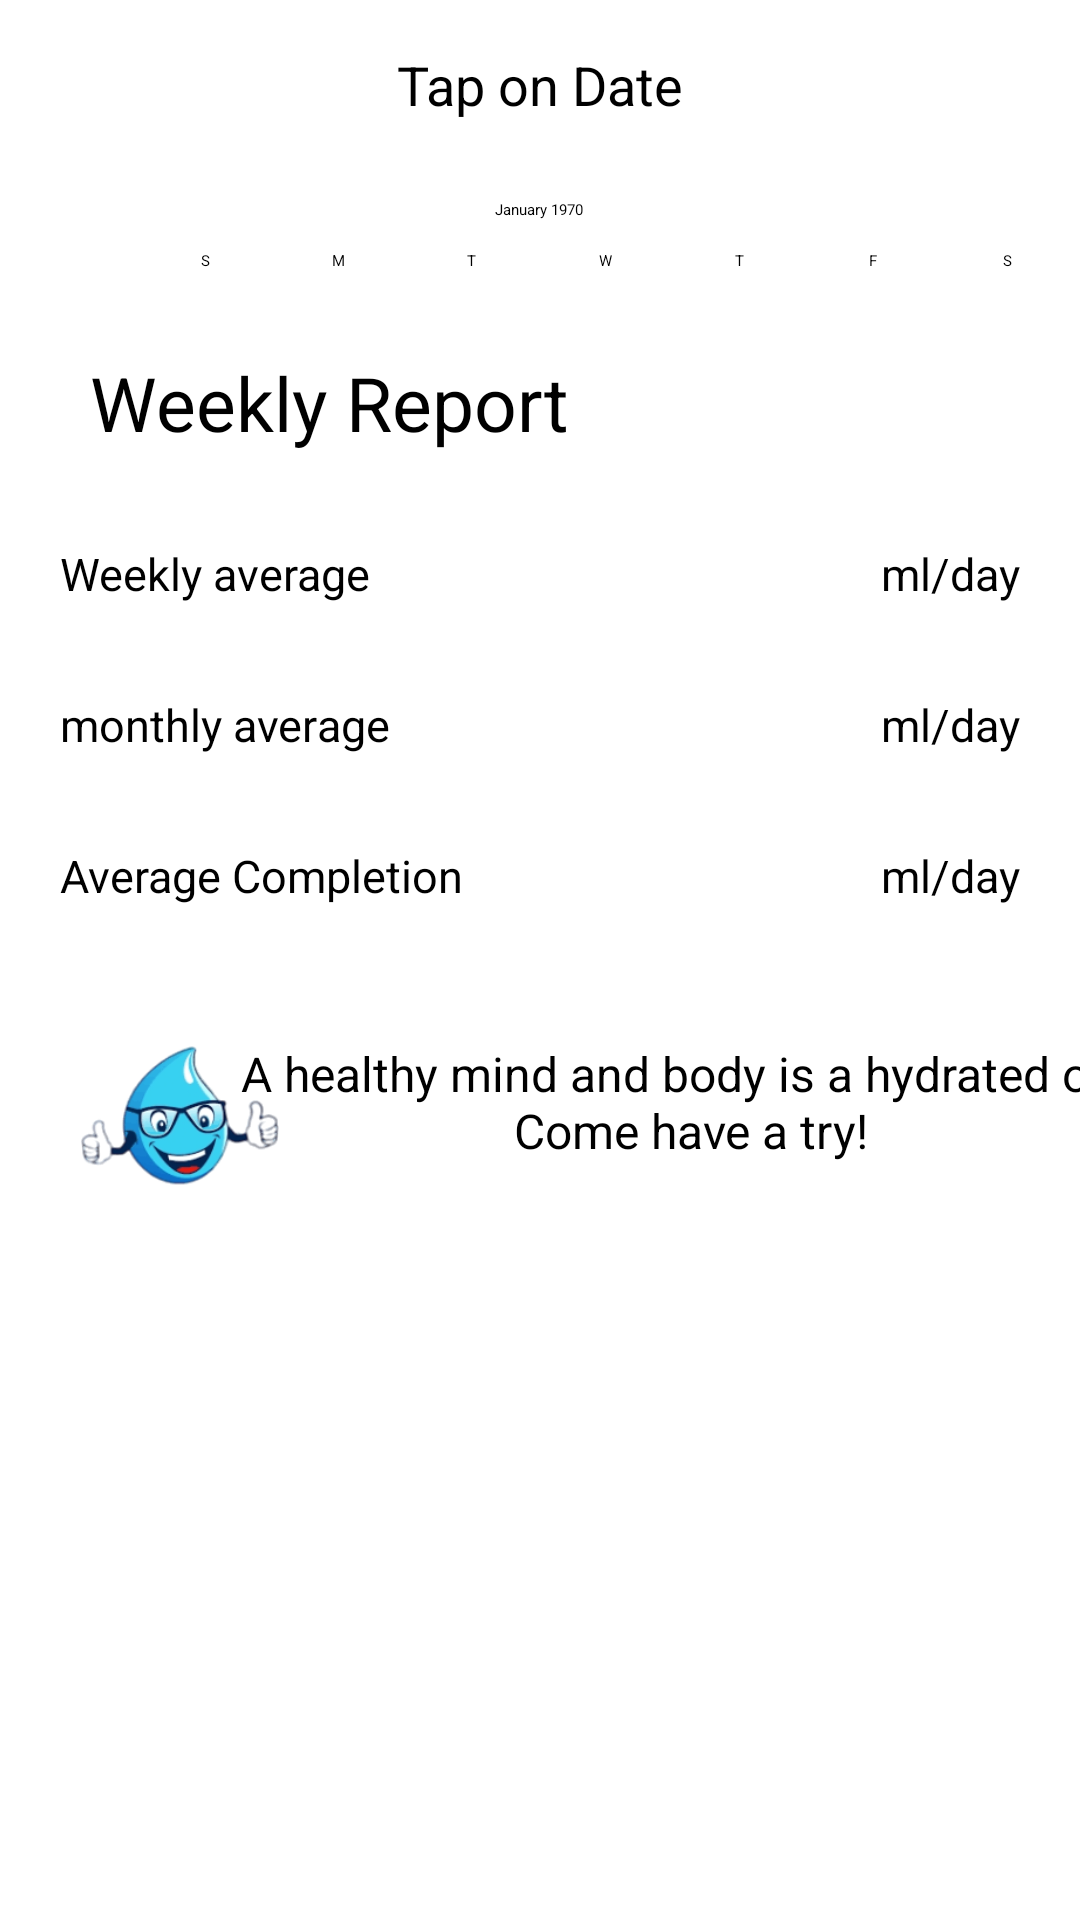

The Android layout XML behind this screen, and the referenced resources:
<!-- AndroidManifest.xml: application theme Theme.Water_Traker_Application -->
<!-- res/layout/activity_main5.xml -->
<?xml version="1.0" encoding="utf-8"?>
<androidx.constraintlayout.widget.ConstraintLayout
    xmlns:android="http://schemas.android.com/apk/res/android"
    xmlns:app="http://schemas.android.com/apk/res-auto"
    xmlns:tools="http://schemas.android.com/tools"
    android:layout_width="match_parent"
    android:layout_height="match_parent"
    tools:context=".MainActivity5">

    <TextView
        android:id="@+id/percentageTextView"
        android:layout_width="wrap_content"
        android:layout_height="wrap_content"
        android:textAlignment="center"
        android:hint="Tap on Date"
        android:textSize="18sp"
        app:layout_constraintTop_toTopOf="parent"
        app:layout_constraintStart_toStartOf="parent"
        app:layout_constraintEnd_toEndOf="parent"
        android:layout_marginTop="16dp"/>

    <CalendarView
        android:id="@+id/calendarView"
        android:layout_width="match_parent"
        android:layout_height="wrap_content"
        app:layout_constraintTop_toBottomOf="@id/percentageTextView"
        app:layout_constraintStart_toStartOf="parent"
        app:layout_constraintEnd_toEndOf="parent"
        android:layout_marginTop="16dp"/>

    <TextView
        android:id="@+id/weelkyReport"
        android:layout_width="wrap_content"
        android:layout_height="wrap_content"
        android:text="Weekly Report"
        android:textSize="25sp"
        android:layout_marginLeft="30dp"
        app:layout_constraintLeft_toLeftOf="parent"
        app:layout_constraintTop_toBottomOf="@+id/calendarView"
        android:layout_marginTop="20dp" />

    <TextView
        android:id="@+id/weeklyAverage"
        android:layout_width="wrap_content"
        android:layout_height="wrap_content"
        android:text="Weekly average"
        android:textSize="15sp"
        android:layout_marginTop="30dp"
        android:layout_marginLeft="20dp"
        app:layout_constraintLeft_toLeftOf="parent"
        app:layout_constraintTop_toBottomOf="@+id/weelkyReport" />

    <TextView
        android:id="@+id/weeklyAverageData"
        android:layout_width="wrap_content"
        android:layout_height="wrap_content"
        android:text=" ml/day"
        android:textSize="15sp"
        android:layout_marginTop="30dp"
        android:layout_marginRight="20dp"
        app:layout_constraintRight_toRightOf="parent"
        app:layout_constraintTop_toBottomOf="@+id/weelkyReport" />

    <TextView
        android:id="@+id/monthlyAverage"
        android:layout_width="wrap_content"
        android:layout_height="wrap_content"
        android:text="monthly average"
        android:textSize="15sp"
        android:layout_marginTop="30dp"
        android:layout_marginLeft="20dp"
        app:layout_constraintLeft_toLeftOf="parent"
        app:layout_constraintTop_toBottomOf="@+id/weeklyAverage" />

    <TextView
        android:id="@+id/monthlyAverageData"
        android:layout_width="wrap_content"
        android:layout_height="wrap_content"
        android:text=" ml/day"
        android:textSize="15sp"
        android:layout_marginTop="30dp"
        android:layout_marginRight="20dp"
        app:layout_constraintRight_toRightOf="parent"
        app:layout_constraintTop_toBottomOf="@+id/weeklyAverageData" />

    <TextView
        android:id="@+id/averageCompletion"
        android:layout_width="wrap_content"
        android:layout_height="wrap_content"
        android:text="Average Completion"
        android:textSize="15sp"
        android:layout_marginTop="30dp"
        android:layout_marginLeft="20dp"
        app:layout_constraintLeft_toLeftOf="parent"
        app:layout_constraintTop_toBottomOf="@+id/monthlyAverage" />

    <TextView
        android:id="@+id/averageCompletionData"
        android:layout_width="wrap_content"
        android:layout_height="wrap_content"
        android:text=" ml/day"
        android:textSize="15sp"
        android:layout_marginTop="30dp"
        android:layout_marginRight="20dp"
        app:layout_constraintRight_toRightOf="parent"
        app:layout_constraintTop_toBottomOf="@+id/monthlyAverageData" />

    <ImageView
        android:id="@+id/waterDropletBelow"
        android:layout_width="80dp"
        android:layout_height="80dp"
        android:layout_marginLeft="20dp"
        android:layout_marginTop="30dp"
        android:src="@drawable/water_drop_specs"
        app:layout_constraintLeft_toLeftOf="parent"
        app:layout_constraintTop_toBottomOf="@+id/averageCompletion" />

    <TextView
        android:id="@+id/quotes"
        android:layout_width="wrap_content"
        android:layout_height="wrap_content"
        android:text="A healthy mind and body is a hydrated one
                            Come have a try!"
        android:textSize="16sp"
        android:textAlignment="center"
        android:layout_marginTop="45dp"
        android:layout_marginLeft="10dp"
        android:layout_marginRight="10dp"
        app:layout_constraintLeft_toRightOf="@+id/waterDropletBelow"
        app:layout_constraintRight_toRightOf="parent"
        app:layout_constraintTop_toBottomOf="@id/averageCompletion" />

</androidx.constraintlayout.widget.ConstraintLayout>
<!-- resources referenced by this layout -->
<resources>
  <!-- drawable water_drop_specs: png bitmap (drawable, 7348 bytes) -->
  <style name="Theme.Water_Traker_Application" parent="Base.Theme.Water_Traker_Application">
          
          <item name="android:navigationBarColor">@android:color/transparent</item>
          <item name="android:statusBarColor">@android:color/transparent</item>
          <item name="android:windowLightStatusBar">?attr/isLightTheme</item>
      </style>
  <style name="Base.Theme.Water_Traker_Application" parent="Theme.Material3.DayNight.NoActionBar">
          
          <item name="colorPrimary">@color/purple_500</item>
      </style>
  <color name="purple_500">#4566D3</color>
</resources>
